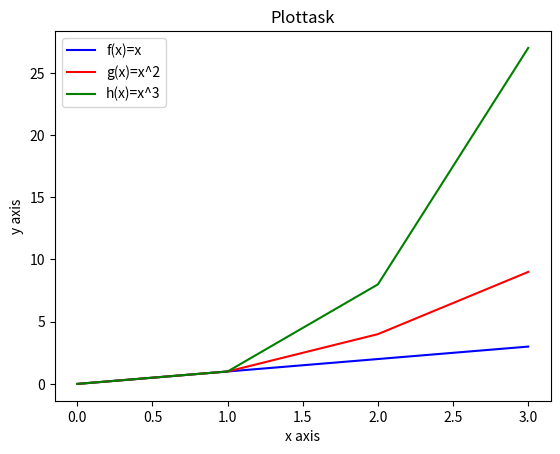

This chart was generated by the following Python code:
# Write a program called plottask.py that displays a plot of the functions f(x)=x, g(x)=x2 and h(x)=x3 in the range [0, 4] on the one set of axes.
# Author: Caoimhin Vallely

import numpy as np
import matplotlib.pyplot as plt

xpoints = np.array(range(0, 4))
ypoints = xpoints
plt.plot(xpoints, ypoints, color = 'blue', label = "f(x)=x")

# add x squared
xpoints = np.array(range(0, 4))
ypoints = xpoints **2
plt.plot(xpoints, ypoints, color = 'red', label = "g(x)=x^2")

# add x cubed
xpoints = np.array(range(0, 4))
ypoints = xpoints **3

plt.plot(xpoints, ypoints, color = 'green', label = "h(x)=x^3")

plt.title("Plottask")
plt.xlabel("x axis")
plt.ylabel("y axis")
plt.legend()
plt.show()